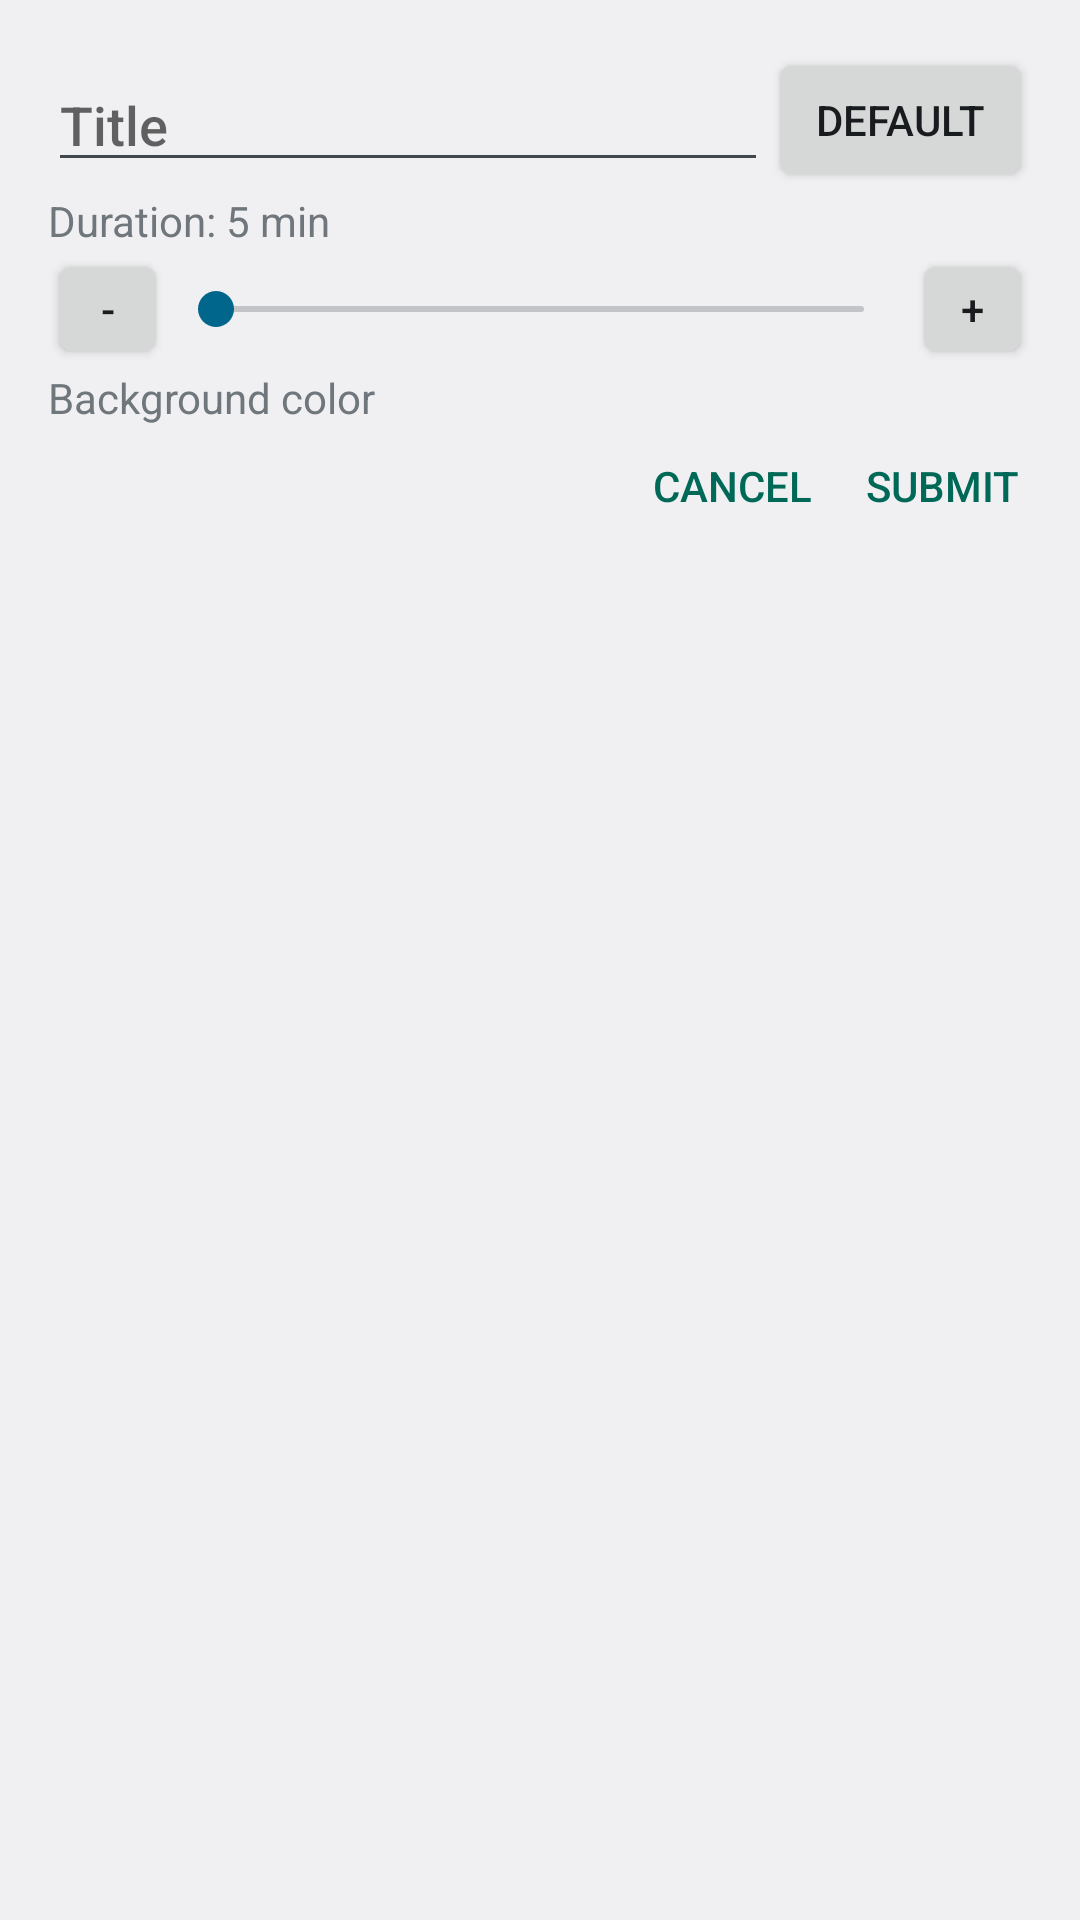

Android layout source for this screen:
<!-- AndroidManifest.xml: application theme android:Theme.DeviceDefault.Light -->
<!-- res/layout/dialog_add.xml -->
<?xml version="1.0" encoding="utf-8"?>
<LinearLayout xmlns:android="http://schemas.android.com/apk/res/android"
    android:orientation="vertical" android:layout_width="match_parent"
    android:layout_height="wrap_content"
    android:padding="16dp">
    <LinearLayout
        android:layout_width="match_parent"
        android:layout_height="wrap_content"
        android:orientation="horizontal"
        android:gravity="center_vertical">

        <EditText
            android:id="@+id/txtDescription"
            android:layout_width="wrap_content"
            android:layout_height="wrap_content"
            android:layout_weight="1"
            android:hint="Title" />

        <Button
            android:id="@+id/btnYushe"
            android:layout_width="wrap_content"
            android:layout_height="wrap_content"

            android:text="default" />
    </LinearLayout>

    <TextView
        android:id="@+id/txtDurationText"
        android:layout_width="wrap_content"
        android:layout_height="wrap_content"
        android:text="Duration: 5 min" />

    <LinearLayout
        android:orientation="horizontal"
        android:layout_width="match_parent"
        android:layout_height="wrap_content"
        android:gravity="center">
        <Button
            android:layout_width="40dp"
            android:layout_height="40dp"
            android:id="@+id/btnTimeMinus"
            android:text="-"/>

        <SeekBar
            android:layout_width="wrap_content"
            android:layout_height="wrap_content"
            android:layout_weight="1"
            android:id="@+id/numTime"
            android:max="55"/>
        <Button
            android:layout_width="40dp"
            android:layout_height="40dp"
            android:id="@+id/btnTimePlus"
            android:text="+"/>
    </LinearLayout>

    <TextView
        android:layout_width="wrap_content"
        android:layout_height="wrap_content"
        android:text="Background color" />

    <HorizontalScrollView
        android:layout_width="match_parent"
        android:layout_height="wrap_content">


        <LinearLayout
            android:layout_width="match_parent"
            android:orientation="horizontal"
            android:id="@+id/colorPickerPanel"
            android:layout_height="wrap_content">

        </LinearLayout>
    </HorizontalScrollView>

    
    <LinearLayout
        android:layout_width="match_parent"
        android:layout_height="wrap_content"
        android:gravity="right">

        <Button
            android:id="@+id/btnCancel"
            android:layout_width="60dp"
            android:layout_height="40dp"
            android:background="?android:attr/selectableItemBackground"
            android:text="Cancel"
            android:textColor="#006856" />
        <View
            android:layout_width="10dp"
            android:layout_height="1dp"
            />

        <Button
            android:id="@+id/btnConfirm"
            android:layout_width="60dp"
            android:layout_height="40dp"
            android:background="?android:attr/selectableItemBackground"
            android:text="Submit"
            android:textColor="#006856" />
    </LinearLayout>
    
</LinearLayout>
<!-- resources referenced by this layout -->
<resources>

</resources>
